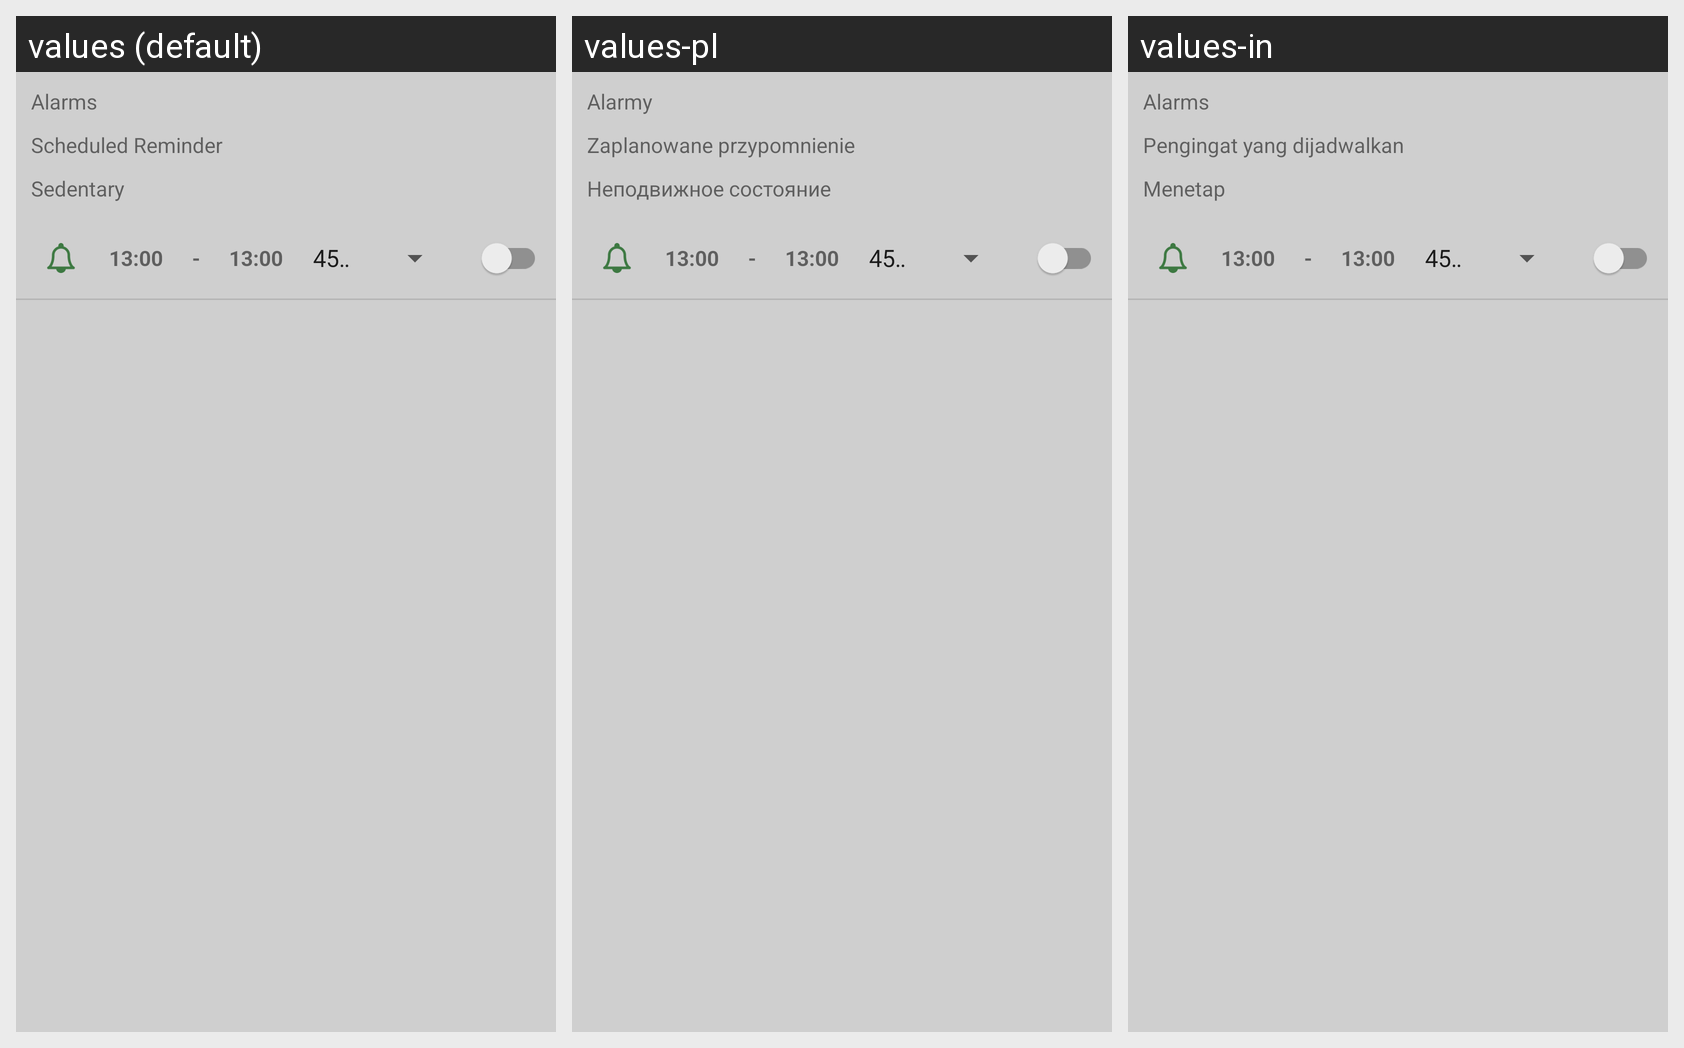

The Android screen above is rendered under several locales of the same app. Produce the string resources it draws, with the default and per-locale values.
Android screen res/layout/activity_reminder.xml rendered under 3 locales, left to right: values (default), values-pl, values-in. Device: Nexus 5 (rendered at 1080×1920; each locale shown at half size, 540×960, under a caption strip naming it); theme AppTheme.
Other locales in the repository, not shown: values-cs, values-de, values-el, values-es, values-fr, values-it, values-pt, values-ru, values-vi.
Strings drawn on this screen, with the default value and each locale's value (text and hints the layout hard-codes, and strings that could not be matched under every locale, appear in the picture but are not listed):

alarms
  values: Alarms
  values-pl: Alarmy
  values-in: Alarms

scheduled_reminder
  values: Scheduled Reminder
  values-pl: Zaplanowane przypomnienie
  values-in: Pengingat yang dijadwalkan

sedentary
  values: Sedentary
  values-pl: Неподвижное состояние
  values-in: Menetap
